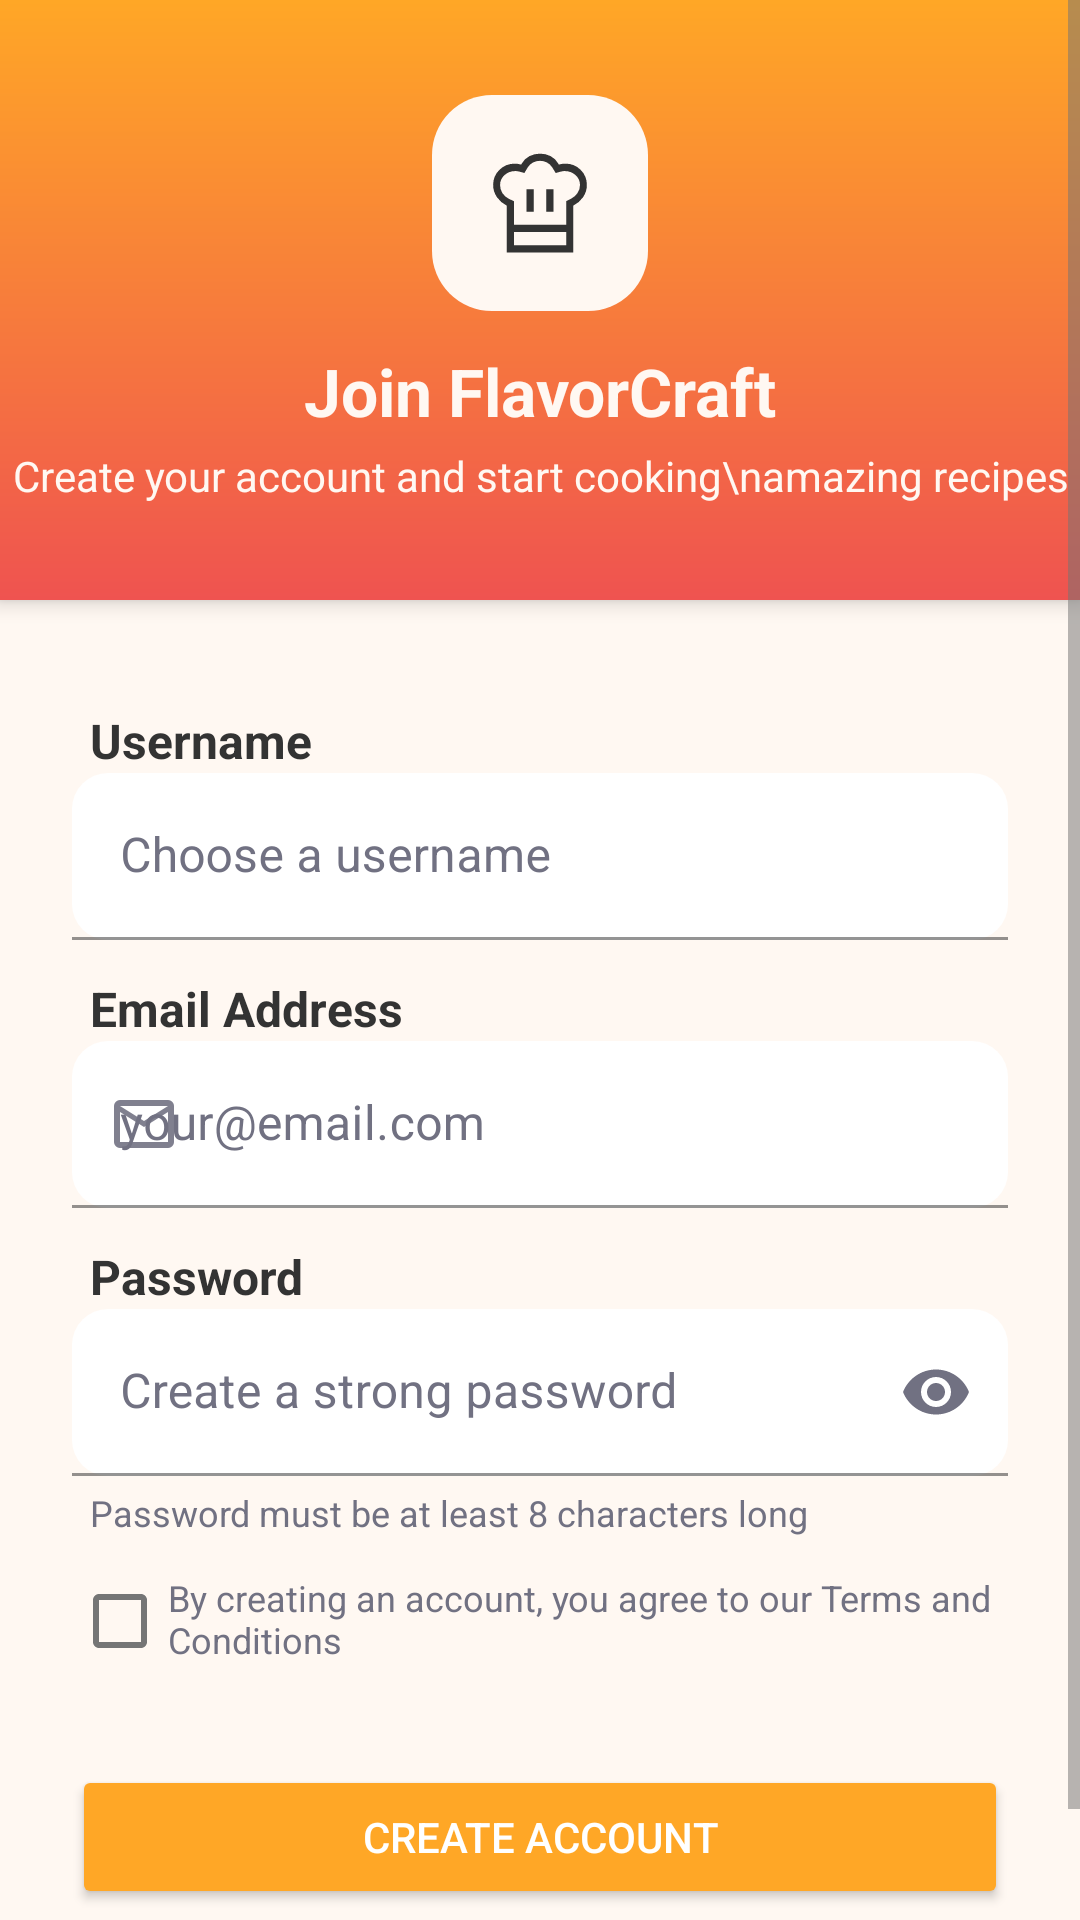

Reconstruct the res/layout file that produces this screen, plus the resources it refers to.
<!-- AndroidManifest.xml: application theme RecipeApp -->
<!-- res/layout/fragment_register.xml -->
<?xml version="1.0" encoding="utf-8"?>
<ScrollView xmlns:android="http://schemas.android.com/apk/res/android"
    xmlns:app="http://schemas.android.com/apk/res-auto"
    android:layout_width="match_parent"
    android:layout_height="match_parent"
    android:background="@color/warm_white"
    android:fillViewport="true">

    <LinearLayout
        android:layout_width="match_parent"
        android:layout_height="wrap_content"
        android:orientation="vertical"
        android:gravity="center_horizontal">

        
        <LinearLayout
            android:layout_width="match_parent"
            android:layout_height="200dp"
            android:orientation="vertical"
            android:gravity="center"
            android:background="@drawable/login_gradient_bg"
            android:padding="0dp"
            android:layout_marginBottom="24dp"
            android:elevation="4dp"
            android:clipToPadding="false">

            <ImageView
                android:layout_width="72dp"
                android:layout_height="72dp"
                android:background="@drawable/chef_icon_bg"
                android:padding="16dp"
                android:src="@drawable/ic_chef_hat"
                android:contentDescription="Chef Hat Icon" />

            <TextView
                android:layout_width="wrap_content"
                android:layout_height="wrap_content"
                android:text="Join FlavorCraft"
                android:textColor="@color/warm_white"
                android:textSize="22sp"
                android:textStyle="bold"
                android:layout_marginTop="12dp" />

            <TextView
                android:layout_width="wrap_content"
                android:layout_height="wrap_content"
                android:text="Create your account and start cooking\namazing recipes"
                android:textColor="@color/warm_white"
                android:textSize="14sp"
                android:gravity="center"
                android:layout_marginTop="4dp" />
        </LinearLayout>

        
        <TextView
            android:layout_width="wrap_content"
            android:layout_height="wrap_content"
            android:text="Username"
            android:textColor="@color/charcoal_gray"
            android:textSize="16sp"
            android:textStyle="bold"
            android:layout_marginTop="12dp"
            android:layout_marginStart="30dp"
            android:layout_gravity="left"/>

        <com.google.android.material.textfield.TextInputLayout
            android:layout_width="match_parent"
            android:layout_height="wrap_content"
            android:hint="Choose a username"
            android:textColorHint="@color/secondary_text"
            app:hintTextColor="@color/primary_orange"
            app:boxStrokeColor="@color/primary_orange"
            android:paddingStart="24dp"
            android:paddingEnd="24dp"
            app:startIconDrawable="@drawable/ic_profile"
            app:startIconTint="@color/secondary_text"
            app:boxCornerRadiusTopStart="12dp"
            app:boxCornerRadiusTopEnd="12dp"
            app:boxCornerRadiusBottomStart="12dp"
            app:boxCornerRadiusBottomEnd="12dp">

            <com.google.android.material.textfield.TextInputEditText
                android:id="@+id/usernameEditText"
                android:layout_width="match_parent"
                android:layout_height="wrap_content"
                android:backgroundTint="@color/background"
                android:textColor="@color/charcoal_gray"
                android:inputType="textPersonName"/>
        </com.google.android.material.textfield.TextInputLayout>

        
        <TextView
            android:layout_width="wrap_content"
            android:layout_height="wrap_content"
            android:text="Email Address"
            android:textColor="@color/charcoal_gray"
            android:textSize="16sp"
            android:textStyle="bold"
            android:layout_marginTop="12dp"
            android:layout_marginStart="30dp"
            android:layout_gravity="left"/>

        <com.google.android.material.textfield.TextInputLayout
            android:id="@+id/emailInputLayout"
            android:layout_width="match_parent"
            android:layout_height="wrap_content"
            android:hint="your@email.com"
            android:textColorHint="@color/secondary_text"
            app:hintTextColor="@color/primary_orange"
            app:boxStrokeColor="@color/primary_orange"
            android:paddingStart="24dp"
            android:paddingEnd="24dp"
            app:startIconDrawable="@drawable/ic_email"
            app:startIconTint="@color/secondary_text"
            app:boxCornerRadiusTopStart="12dp"
            app:boxCornerRadiusTopEnd="12dp"
            app:boxCornerRadiusBottomStart="12dp"
            app:boxCornerRadiusBottomEnd="12dp">

            <com.google.android.material.textfield.TextInputEditText
                android:id="@+id/emailEditText"
                android:layout_width="match_parent"
                android:layout_height="wrap_content"
                android:backgroundTint="@color/background"
                android:textColor="@color/charcoal_gray"
                android:inputType="textEmailAddress"/>
        </com.google.android.material.textfield.TextInputLayout>

        
        <TextView
            android:layout_width="wrap_content"
            android:layout_height="wrap_content"
            android:text="Password"
            android:textColor="@color/charcoal_gray"
            android:textSize="16sp"
            android:textStyle="bold"
            android:layout_marginTop="12dp"
            android:layout_marginStart="30dp"
            android:layout_gravity="left"/>

        <com.google.android.material.textfield.TextInputLayout
            android:layout_width="match_parent"
            android:layout_height="wrap_content"
            android:hint="Create a strong password"
            android:textColorHint="@color/secondary_text"
            app:hintTextColor="@color/primary_orange"
            app:boxStrokeColor="@color/primary_orange"
            android:paddingStart="24dp"
            android:paddingEnd="24dp"
            app:startIconDrawable="@drawable/ic_lock"
            app:startIconTint="@color/secondary_text"
            app:endIconMode="password_toggle"
            app:endIconTint="@color/secondary_text"            app:boxCornerRadiusTopStart="12dp"
            app:boxCornerRadiusTopEnd="12dp"
            app:boxCornerRadiusBottomStart="12dp"
            app:boxCornerRadiusBottomEnd="12dp">

            <com.google.android.material.textfield.TextInputEditText
                android:id="@+id/passwordEditText"
                android:layout_width="match_parent"
                android:layout_height="wrap_content"
                android:backgroundTint="@color/background"
                android:textColor="@color/charcoal_gray"
                android:inputType="textPassword"/>
        </com.google.android.material.textfield.TextInputLayout>

        
        <TextView
            android:layout_width="wrap_content"
            android:layout_height="wrap_content"
            android:text="Password must be at least 8 characters long"
            android:textColor="@color/secondary_text"
            android:textSize="12sp"
            android:layout_marginTop="4dp"
            android:layout_marginStart="30dp"
            android:layout_gravity="left"/>

        
        <CheckBox
            android:id="@+id/checkBox"
            android:layout_width="wrap_content"
            android:layout_height="wrap_content"
            android:text="By creating an account, you agree to our Terms and Conditions"
            android:textSize="12sp"
            android:textColor="@color/secondary_text"
            android:layout_marginTop="12dp"
            android:layout_marginStart="24dp"
            android:layout_marginEnd="24dp"
            android:gravity="start"/>

        
        <Button
            android:id="@+id/createAccountButton"
            android:layout_width="match_parent"
            android:layout_height="wrap_content"
            android:text="Create Account"
            android:layout_marginTop="16dp"
            android:layout_marginStart="24dp"
            android:layout_marginEnd="24dp"
            android:backgroundTint="@color/primary_orange"
            android:textColor="@android:color/white"
            android:fontFamily="sans-serif-medium" />
        <LinearLayout
            android:layout_width="wrap_content"
            android:layout_height="wrap_content"
            android:orientation="horizontal"
            android:gravity="center"
            android:layout_marginTop="24dp"
            android:layout_gravity="center_horizontal">

            <TextView
                android:layout_width="wrap_content"
                android:layout_height="wrap_content"
                android:text="Already have an account?"
                android:textSize="14sp"
                android:textColor="@color/secondary_text"
                android:textStyle="bold" />

            <TextView
                android:id="@+id/loginRedirectText"
                android:layout_width="wrap_content"
                android:layout_height="wrap_content"
                android:text="Login"
                android:textColor="@color/orange_500"
                android:textSize="14sp"
                android:textStyle="bold"
                android:paddingStart="3dp"
                android:layout_marginStart="4dp" />
        </LinearLayout>
    </LinearLayout>

</ScrollView>
<!-- resources referenced by this layout -->
<resources>
  <color name="background">#FFFFFF</color>
  <color name="charcoal_gray">#333333</color>
  <color name="orange_500">#F97316</color>
  <color name="primary_orange">#FFA726</color>
  <color name="secondary_text">#717182</color>
  <color name="warm_white">#FFF8F2</color>
  <!-- drawable chef_icon_bg (drawable) -->
  <?xml version="1.0" encoding="utf-8"?>
  <shape xmlns:android="http://schemas.android.com/apk/res/android"
      android:shape="rectangle">
      <solid android:color="@color/warm_white" />
      <corners android:radius="20dp" />
      <padding android:left="8dp" android:top="8dp"
          android:right="8dp" android:bottom="8dp" />
  </shape>
  <!-- drawable ic_email (drawable) -->
  <vector xmlns:android="http://schemas.android.com/apk/res/android" android:alpha="0.9" android:height="24dp" android:viewportHeight="960" android:viewportWidth="960" android:width="24dp">
        
      <path android:fillColor="#e3e3e3" android:pathData="M160,800q-33,0 -56.5,-23.5T80,720v-480q0,-33 23.5,-56.5T160,160h640q33,0 56.5,23.5T880,240v480q0,33 -23.5,56.5T800,800L160,800ZM480,520L160,320v400h640v-400L480,520ZM480,440 L800,240L160,240l320,200ZM160,320v-80,480 -400Z"/>
      
  </vector>
  <!-- drawable login_gradient_bg (drawable) -->
  <?xml version="1.0" encoding="utf-8"?>
  <shape
      xmlns:android="http://schemas.android.com/apk/res/android"
      android:shape="rectangle">
      <gradient
          android:type="linear"
          android:angle="90"
          android:startColor="@color/tomato_red"
          android:endColor="@color/primary_orange" />
  </shape>
  <style name="RecipeApp" parent="Theme.MaterialComponents.DayNight.NoActionBar">
          
          <item name="colorPrimary">@color/primaryColor</item>
          <item name="colorPrimaryVariant">@color/primaryDarkColor</item>
          <item name="colorOnPrimary">@color/white</item>
          
          <item name="colorSecondary">@color/secondaryColor</item>
          <item name="colorSecondaryVariant">@color/secondaryDarkColor</item>
          <item name="colorOnSecondary">@color/black</item>
          
          <item name="android:statusBarColor" tools:targetApi="l">?attr/colorPrimaryVariant</item>
          
  
          
          <item name="android:textColorPrimary">@color/primaryTextColor</item>
          <item name="android:textColorSecondary">@color/secondaryTextColor</item>
  
          
          <item name="android:colorBackground">@color/background_light</item>
  
          
          <item name="materialCardViewStyle">@style/Widget.App.CardView</item>
  
      </style>
  <color name="tomato_red">#EF5350</color>
  <color name="primaryColor">#FF6F00</color>
  <color name="primaryDarkColor">#C43E00</color>
  <color name="white">#FFFFFFFF</color>
  <color name="secondaryColor">#FFD740</color>
  <color name="secondaryDarkColor">#C7A600</color>
  <color name="black">#FF000000</color>
  <color name="primaryTextColor">#212121</color>
  <color name="secondaryTextColor">#757575</color>
  <color name="background_light">#F5F5F5</color>
  <style name="Widget.App.CardView" parent="Widget.MaterialComponents.CardView">
          <item name="cardBackgroundColor">@color/card_background</item>
          <item name="cardCornerRadius">12dp</item>
          <item name="cardElevation">4dp</item>
      </style>
  <color name="card_background">#FFFFFF</color>
</resources>
